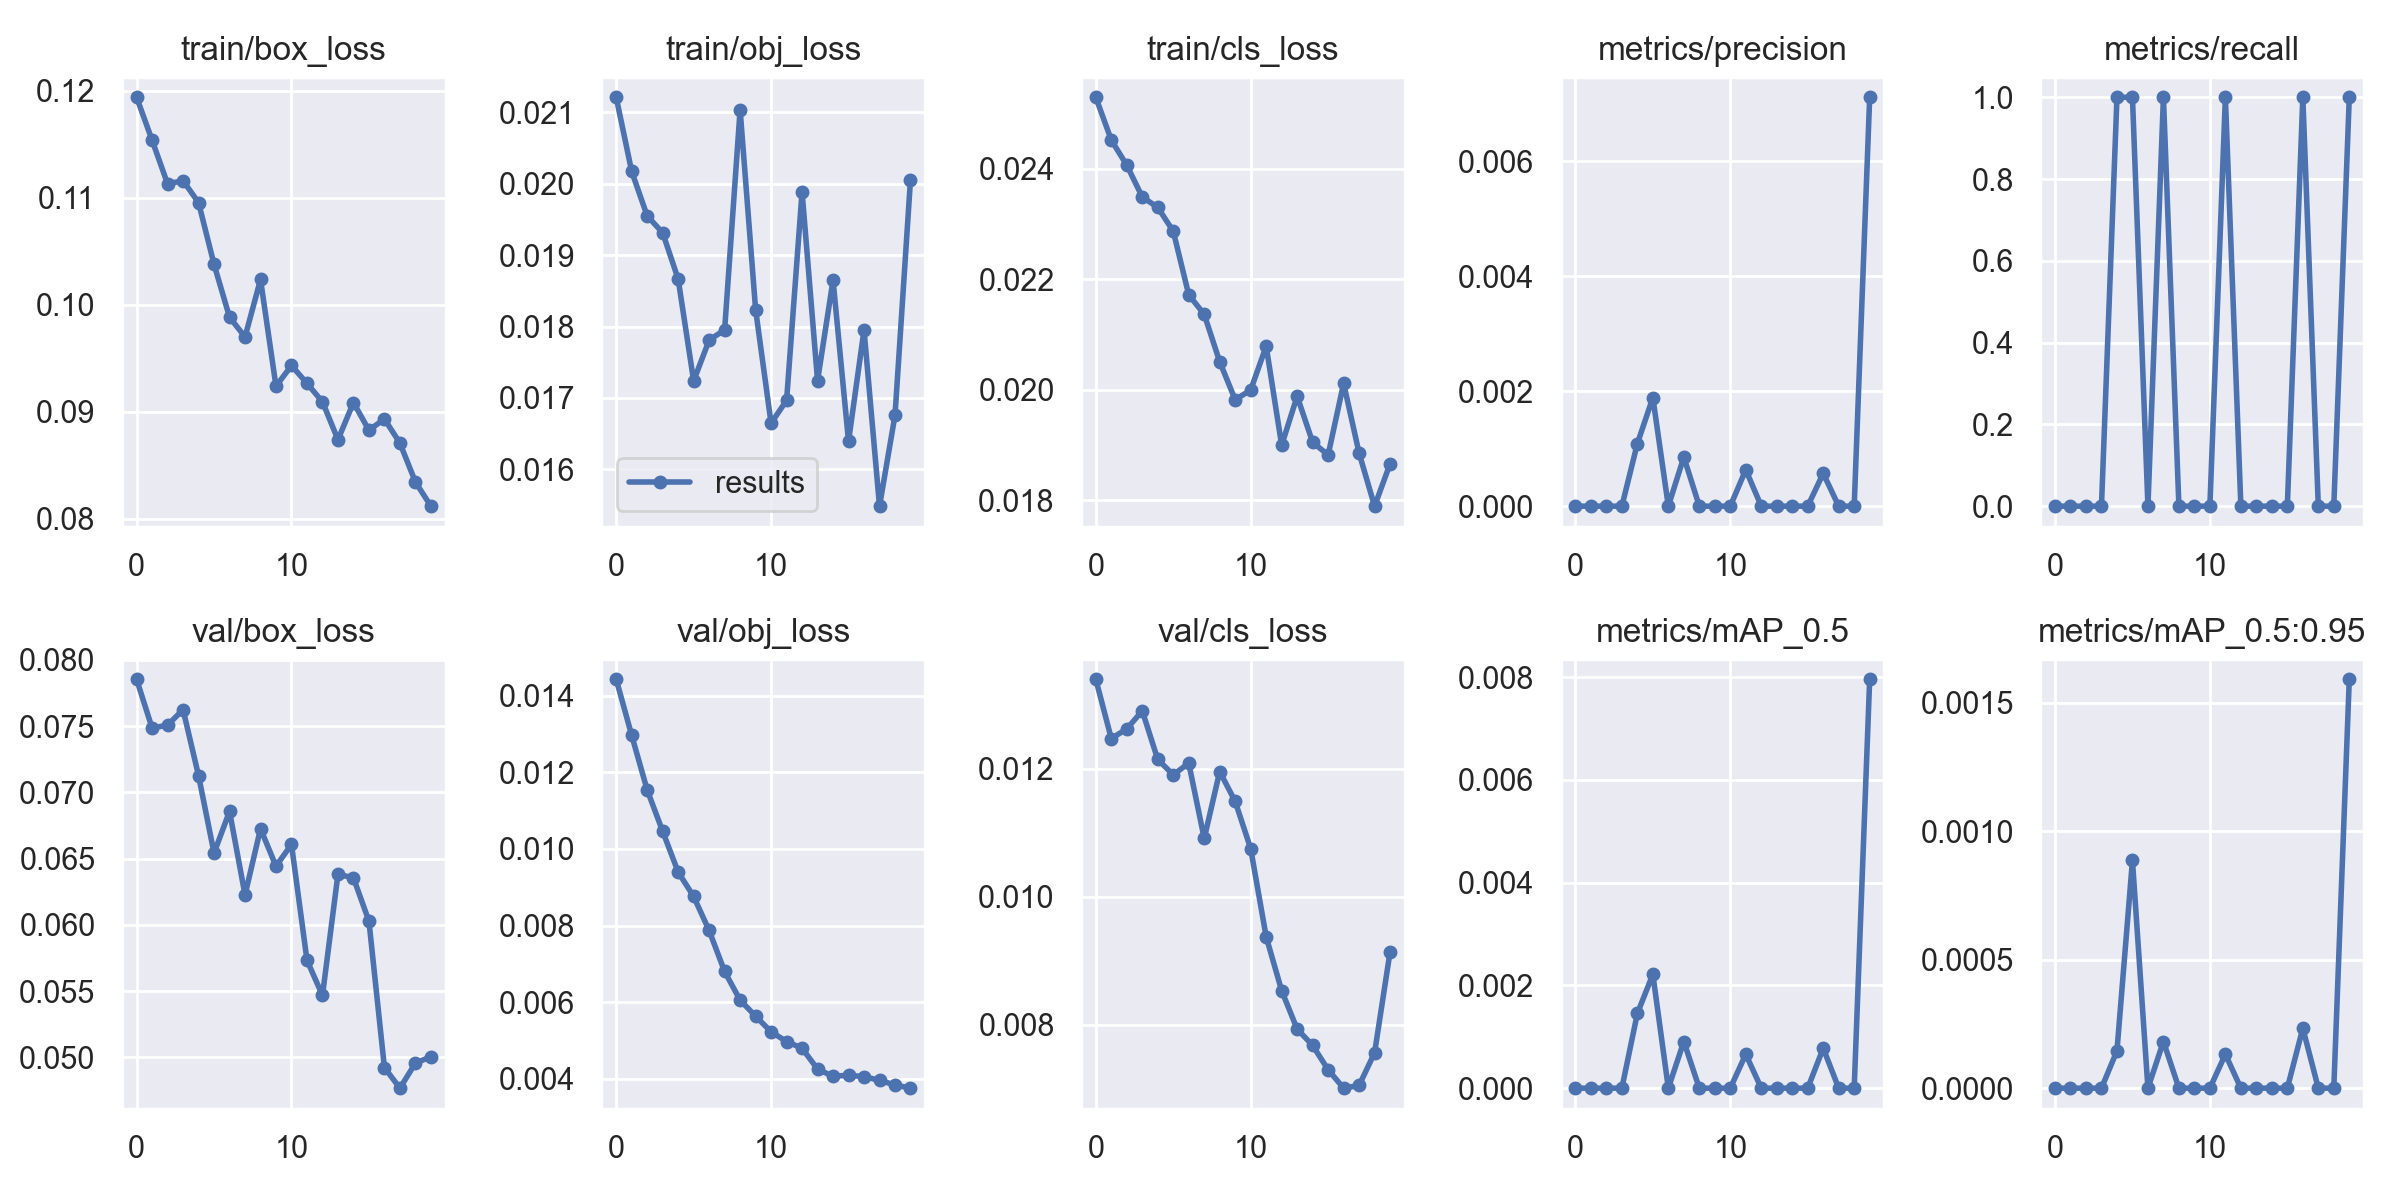

The table this chart was drawn from, first rows:
epoch, train/box_loss, train/obj_loss, train/cls_loss, metrics/precision, metrics/recall, metrics/mAP_0.5, metrics/mAP_0.5:0.95, val/box_loss, val/obj_loss, val/cls_loss, x/lr0, x/lr1, x/lr2
0, 0.1194, 0.02121, 0.0253, 0, 0, 0, 0, 0.07854, 0.01443, 0.0134, 0.0004, 0.0004, 0.0964
1, 0.1154, 0.02017, 0.02452, 0, 0, 0, 0, 0.07486, 0.01296, 0.01247, 0.0008595, 0.0008595, 0.09186
2, 0.1113, 0.01955, 0.02407, 0, 0, 0, 0, 0.07508, 0.01154, 0.01262, 0.001274, 0.001274, 0.08727
3, 0.1116, 0.01931, 0.02349, 0, 0, 0, 0, 0.07625, 0.01046, 0.0129, 0.001643, 0.001643, 0.08264
4, 0.1095, 0.01866, 0.0233, 0.001088, 1, 0.001455, 0.0001455, 0.07127, 0.009397, 0.01214, 0.001968, 0.001968, 0.07797
5, 0.1038, 0.01724, 0.02287, 0.001888, 1, 0.002216, 0.0008864, 0.06542, 0.00876, 0.01191, 0.002247, 0.002247, 0.07325
6, 0.09885, 0.01781, 0.02172, 0, 0, 0, 0, 0.06857, 0.007872, 0.01209, 0.002482, 0.002482, 0.06848
7, 0.097, 0.01795, 0.02136, 0.0008541, 1, 0.0009078, 0.0001816, 0.06226, 0.006803, 0.01091, 0.002671, 0.002671, 0.06367
8, 0.1024, 0.02103, 0.02051, 0, 0, 0, 0, 0.06726, 0.006056, 0.01196, 0.002816, 0.002816, 0.05882
9, 0.0924, 0.01824, 0.01982, 0, 0, 0, 0, 0.06444, 0.005637, 0.01149, 0.002916, 0.002916, 0.05392
10, 0.09434, 0.01665, 0.01999, 0, 0, 0, 0, 0.06607, 0.005229, 0.01075, 0.00297, 0.00297, 0.04897
11, 0.09267, 0.01697, 0.02079, 0.0006332, 1, 0.0006598, 0.000132, 0.05734, 0.004976, 0.009372, 0.002979, 0.002979, 0.04398
12, 0.09094, 0.01988, 0.01899, 0, 0, 0, 0, 0.05468, 0.004801, 0.008529, 0.002944, 0.002944, 0.03894
13, 0.08741, 0.01724, 0.01988, 0, 0, 0, 0, 0.06383, 0.004256, 0.007928, 0.002864, 0.002864, 0.03386
14, 0.09087, 0.01865, 0.01905, 0, 0, 0, 0, 0.06356, 0.004069, 0.007673, 0.002738, 0.002738, 0.02874
15, 0.08829, 0.01639, 0.01882, 0, 0, 0, 0, 0.06029, 0.004097, 0.007292, 0.002567, 0.002567, 0.02357
16, 0.08934, 0.01795, 0.02012, 0.000571, 1, 0.0007773, 0.0002332, 0.04924, 0.00406, 0.007004, 0.002352, 0.002352, 0.01835
17, 0.08709, 0.01549, 0.01885, 0, 0, 0, 0, 0.04768, 0.003964, 0.007048, 0.002092, 0.002092, 0.01309
18, 0.08346, 0.01676, 0.01789, 0, 0, 0, 0, 0.04958, 0.003842, 0.007558, 0.001786, 0.001786, 0.007786
19, 0.0812, 0.02005, 0.01866, 0.007112, 1, 0.00796, 0.001592, 0.05006, 0.003759, 0.009138, 0.001435, 0.001435, 0.002436
